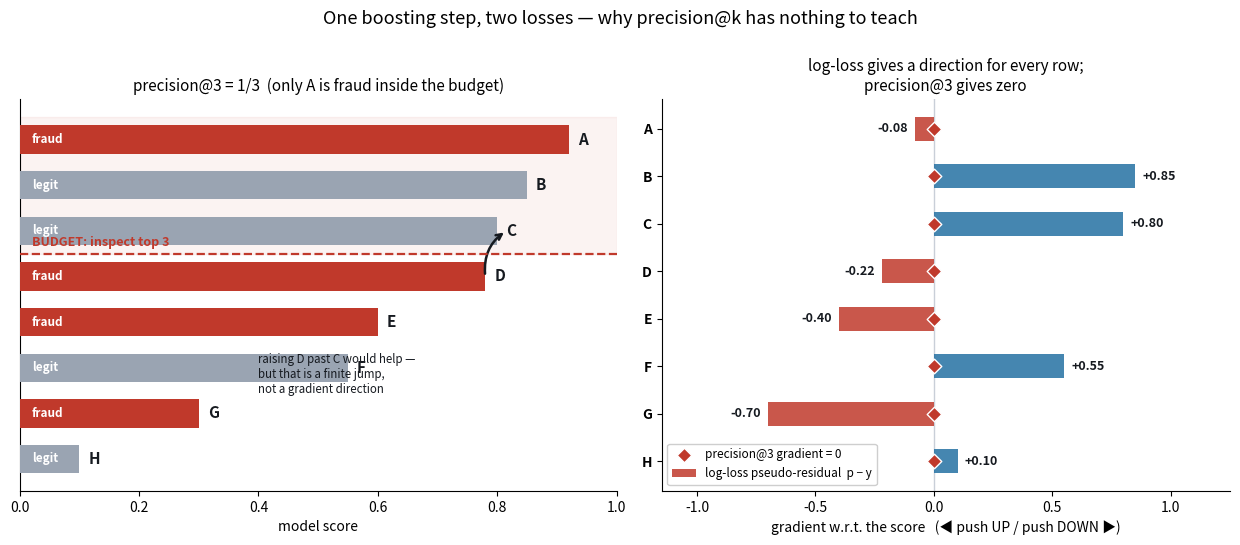

Recreate this plot in Python. (Note: this script raises an exception after producing the figure.)
"""Concrete worked example: gradient of log-loss vs precision@3 on 8 items.
Generates fig_gradient_example.png (2 panels)."""
import numpy as np
import matplotlib
matplotlib.use("Agg")
import matplotlib.pyplot as plt

OUT = "/home/agomez/proyectos/precision-at-k-study"

# 8 installations, sorted by model score (descending)
items = ["A", "B", "C", "D", "E", "F", "G", "H"]
p = np.array([0.92, 0.85, 0.80, 0.78, 0.60, 0.55, 0.30, 0.10])   # scores
y = np.array([1,    0,    0,    1,    1,    0,    1,    0])        # 1 = fraud
K = 3
grad = p - y                     # log-loss pseudo-residual (dL/dz with sigmoid)

RED = "#C0392B"; GREY = "#9AA4B2"; BLUE = "#2471A3"; INK = "#161A20"
fig, (ax1, ax2) = plt.subplots(1, 2, figsize=(12.5, 5.4),
                               gridspec_kw={"width_ratios": [1.05, 1]})

# ---- Panel 1: the ranking and the fixed budget ----
ypos = np.arange(len(items))[::-1]          # A at top
colors = [RED if yi == 1 else GREY for yi in y]
ax1.barh(ypos, p, color=colors, height=0.62, zorder=3)
for yi, pi, it, lab in zip(ypos, p, items, y):
    ax1.text(pi + 0.015, yi, f"{it}", va="center", ha="left",
             fontsize=11, fontweight="bold", color=INK)
    ax1.text(0.02, yi, "fraud" if lab == 1 else "legit", va="center",
             ha="left", fontsize=8.5, color="white", fontweight="bold")
# budget cutoff between rank 3 (C) and 4 (D): ypos of C = 5, D = 4 -> line 4.5
cut = ypos[K] + 0.5
ax1.axhspan(cut, ypos[0] + 0.5, color=RED, alpha=0.06, zorder=0)
ax1.axhline(cut, color=RED, ls="--", lw=1.6, zorder=4)
ax1.text(0.02, cut + 0.10, f"BUDGET: inspect top {K}", ha="left", va="bottom",
         fontsize=9, color=RED, fontweight="bold")
# beneficial finite move: push D above C
ax1.annotate("", xy=(0.815, ypos[2]), xytext=(0.78, ypos[3]),
             arrowprops=dict(arrowstyle="->", color=INK, lw=1.8,
                             connectionstyle="arc3,rad=-0.3"))
ax1.text(0.40, 1.45,
         "raising D past C would help —\nbut that is a finite jump,\nnot a gradient direction",
         fontsize=8.3, color=INK, style="italic")
ax1.set_yticks([]); ax1.set_xlim(0, 1.0); ax1.set_xlabel("model score")
ax1.set_title(f"precision@{K} = 1/3  (only A is fraud inside the budget)",
              fontsize=11)
ax1.spines[["top", "right"]].set_visible(False)

# ---- Panel 2: the gradient each loss provides ----
ax2.axvline(0, color="#C9CFD8", lw=1)
bar_c = [BLUE if g > 0 else RED for g in grad]
ax2.barh(ypos, grad, color=bar_c, height=0.5, alpha=0.85, zorder=3,
         label="log-loss pseudo-residual  p − y")
for yi, g, it in zip(ypos, grad, items):
    ax2.text(g + (0.03 if g >= 0 else -0.03), yi, f"{g:+.2f}",
             va="center", ha="left" if g >= 0 else "right", fontsize=9,
             color=INK, fontweight="bold")
# precision@3 gradient = 0 markers
ax2.scatter(np.zeros_like(ypos), ypos, marker="D", s=55, color=RED,
            edgecolor="white", zorder=5, label="precision@3 gradient = 0")
ax2.set_yticks(ypos); ax2.set_yticklabels(items, fontweight="bold")
ax2.set_xlim(-1.15, 1.25)
ax2.set_xlabel("gradient w.r.t. the score   (◀ push UP / push DOWN ▶)")
ax2.set_title("log-loss gives a direction for every row;\nprecision@3 gives zero",
              fontsize=11)
ax2.spines[["top", "right"]].set_visible(False)
ax2.legend(loc="lower left", fontsize=8.5, framealpha=0.95)

fig.suptitle("One boosting step, two losses — why precision@k has nothing to teach",
             fontsize=13, y=1.0)
fig.tight_layout()
fig.savefig(f"{OUT}/fig_gradient_example.png", dpi=135, bbox_inches="tight")
plt.close(fig)
print("saved fig_gradient_example.png")
